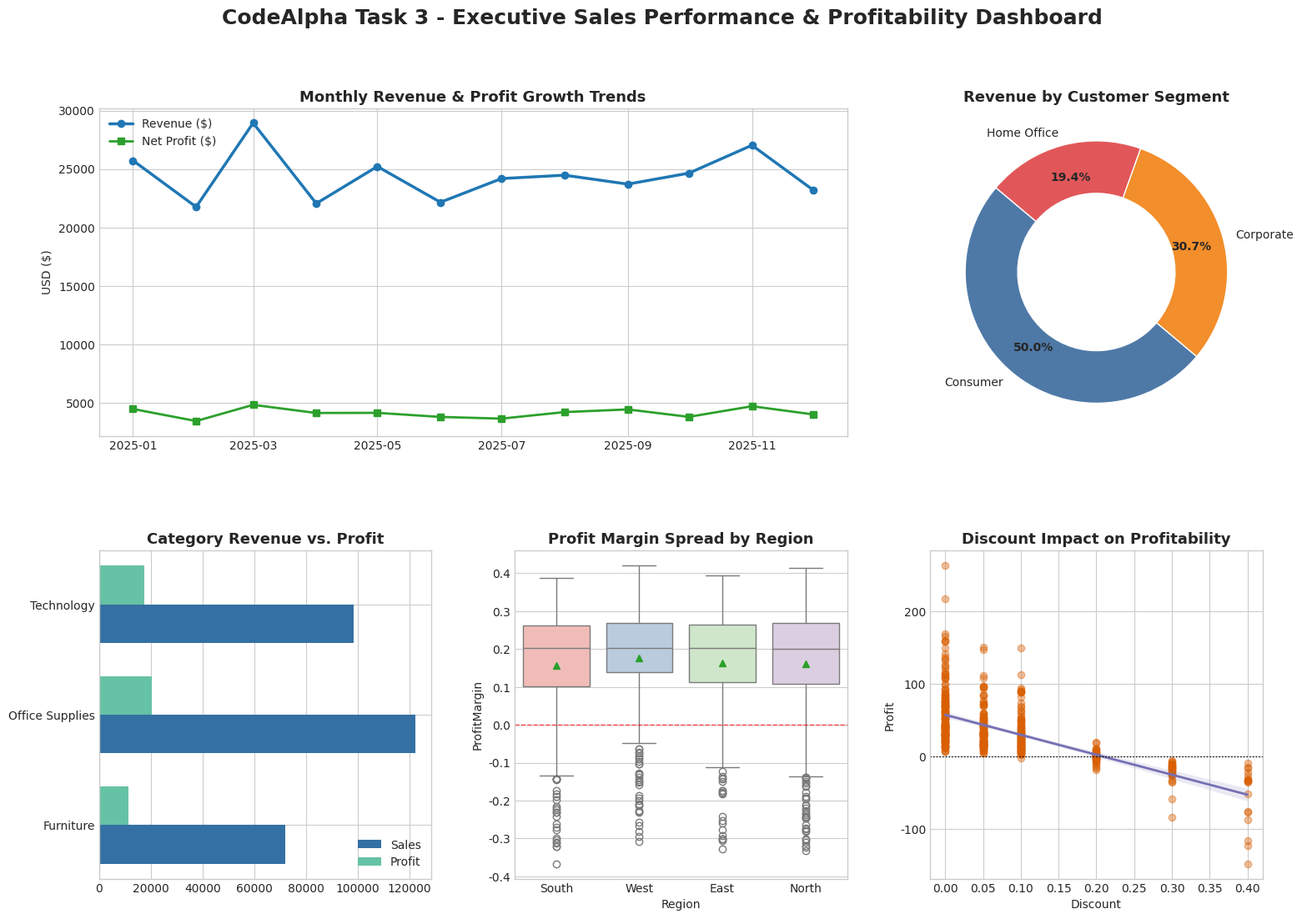

This chart was generated by the following Python code:
"""
CodeAlpha Data Analytics Internship
Task 3: Data Visualization & Storytelling
Project: CodeAlpha_DataVisualization
"""

import pandas as pd
import numpy as np
import matplotlib.pyplot as plt
import seaborn as sns
import os

plt.style.use('seaborn-v0_8-whitegrid' if 'seaborn-v0_8-whitegrid' in plt.style.available else 'default')
plt.rcParams['font.sans-serif'] = 'DejaVu Sans'

def generate_sales_data():
    np.random.seed(101)
    dates = pd.date_range(start="2025-01-01", end="2025-12-31", freq="D")
    n = len(dates) * 4
    
    transaction_dates = np.random.choice(dates, size=n)
    regions = np.random.choice(["North", "South", "East", "West"], size=n, p=[0.3, 0.25, 0.2, 0.25])
    categories = np.random.choice(["Technology", "Furniture", "Office Supplies"], size=n, p=[0.35, 0.25, 0.40])
    segments = np.random.choice(["Consumer", "Corporate", "Home Office"], size=n, p=[0.50, 0.30, 0.20])
    
    sales = np.random.gamma(shape=2.5, scale=80, size=n).clip(15, 1200)
    discounts = np.random.choice([0.0, 0.05, 0.10, 0.20, 0.30, 0.40], size=n, p=[0.35, 0.25, 0.20, 0.10, 0.06, 0.04])
    base_margin = np.random.normal(0.28, 0.05, size=n)
    effective_margin = base_margin - (discounts * 1.35)
    profits = sales * effective_margin

    df = pd.DataFrame({
        "OrderDate": transaction_dates,
        "Region": regions,
        "Category": categories,
        "Segment": segments,
        "Sales": np.round(sales, 2),
        "Discount": discounts,
        "Profit": np.round(profits, 2)
    })
    
    df["Month"] = df["OrderDate"].dt.to_period("M").dt.to_timestamp()
    df["ProfitMargin"] = df["Profit"] / df["Sales"]
    return df

def build_data_storytelling_dashboard(df):
    total_sales = df["Sales"].sum()
    total_profit = df["Profit"].sum()
    overall_margin = (total_profit / total_sales) * 100
    
    print("="*65)
    print(f"Total Revenue: ${total_sales:,.2f} | Net Profit: ${total_profit:,.2f} | Margin: {overall_margin:.2f}%")
    print("="*65)

    fig = plt.figure(figsize=(18, 12))
    gs = fig.add_gridspec(2, 3, hspace=0.35, wspace=0.25)
    fig.suptitle("CodeAlpha Task 3 - Executive Sales Performance & Profitability Dashboard", 
                 fontsize=18, fontweight='bold', y=0.98)

    # 1. Monthly Revenue & Profit
    ax1 = fig.add_subplot(gs[0, :2])
    monthly_data = df.groupby("Month")[["Sales", "Profit"]].sum().reset_index()
    ax1.plot(monthly_data["Month"], monthly_data["Sales"], marker='o', linewidth=2.5, color='#1f77b4', label='Revenue ($)')
    ax1.plot(monthly_data["Month"], monthly_data["Profit"], marker='s', linewidth=2, color='#2ca02c', label='Net Profit ($)')
    ax1.set_title("Monthly Revenue & Profit Growth Trends", fontsize=13, fontweight='bold')
    ax1.set_ylabel("USD ($)")
    ax1.legend(loc="upper left")
    
    # 2. Donut Chart
    ax2 = fig.add_subplot(gs[0, 2])
    segment_sales = df.groupby("Segment")["Sales"].sum()
    colors = ['#4e79a7', '#f28e2b', '#e15759']
    wedges, texts, autotexts = ax2.pie(segment_sales, labels=segment_sales.index, autopct='%1.1f%%',
                                       startangle=140, colors=colors, pctdistance=0.75,
                                       wedgeprops=dict(width=0.4, edgecolor='w'))
    for autotext in autotexts:
        autotext.set_fontweight('bold')
    ax2.set_title("Revenue by Customer Segment", fontsize=13, fontweight='bold')

    # 3. Horizontal Bar
    ax3 = fig.add_subplot(gs[1, 0])
    cat_summary = df.groupby("Category")[["Sales", "Profit"]].sum().reset_index()
    y_pos = np.arange(len(cat_summary))
    bar_width = 0.35
    ax3.barh(y_pos - bar_width/2, cat_summary["Sales"], height=bar_width, color='#3470a3', label='Sales')
    ax3.barh(y_pos + bar_width/2, cat_summary["Profit"], height=bar_width, color='#66c2a5', label='Profit')
    ax3.set_yticks(y_pos)
    ax3.set_yticklabels(cat_summary["Category"], fontweight='medium')
    ax3.set_title("Category Revenue vs. Profit", fontsize=13, fontweight='bold')
    ax3.legend(loc="lower right")

    # 4. Boxplot
    ax4 = fig.add_subplot(gs[1, 1])
    sns.boxplot(x="Region", y="ProfitMargin", data=df, ax=ax4, palette="Pastel1", showmeans=True)
    ax4.axhline(0, color='red', linestyle='--', linewidth=1, alpha=0.7)
    ax4.set_title("Profit Margin Spread by Region", fontsize=13, fontweight='bold')

    # 5. Scatter Plot
    ax5 = fig.add_subplot(gs[1, 2])
    sns.regplot(x="Discount", y="Profit", data=df.sample(500, random_state=42), ax=ax5, 
                scatter_kws={'alpha':0.4, 'color':'#d95f02'}, line_kws={'color':'#7570b3', 'linewidth':2})
    ax5.axhline(0, color='black', linestyle=':', linewidth=1)
    ax5.set_title("Discount Impact on Profitability", fontsize=13, fontweight='bold')

    dashboard_file = "sales_bi_dashboard.png"
    plt.savefig(dashboard_file, dpi=300, bbox_inches='tight')
    plt.close()
    
    df.to_csv("visualized_sales_dataset.csv", index=False)
    print(f"[+] Saved dashboard visual to '{dashboard_file}' and exported dataset.")

if __name__ == "__main__":
    df = generate_sales_data()
    build_data_storytelling_dashboard(df)
